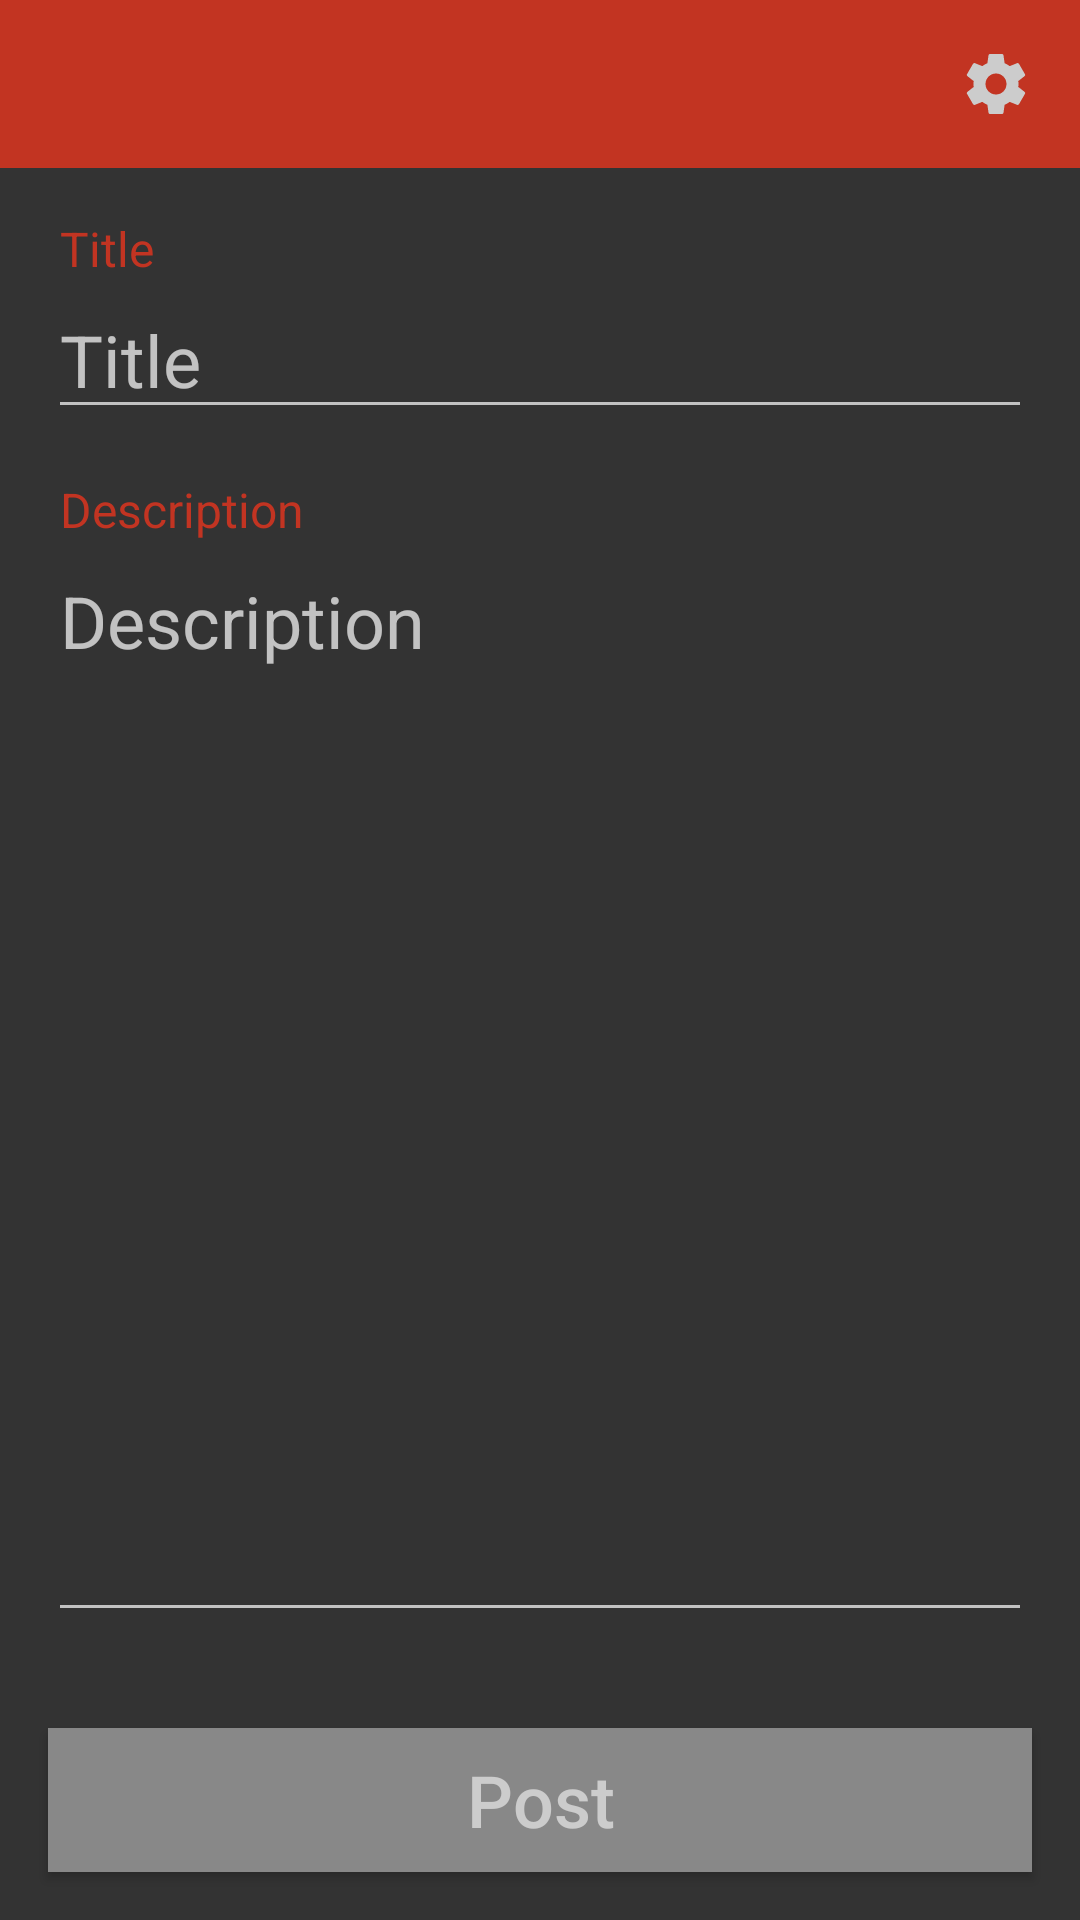

Android layout source for this screen:
<!-- AndroidManifest.xml: activity theme AppTheme -->
<!-- res/layout/activity_new_advert.xml -->
<?xml version="1.0" encoding="utf-8"?>
<android.support.constraint.ConstraintLayout
    xmlns:android="http://schemas.android.com/apk/res/android"
    xmlns:tools="http://schemas.android.com/tools"
    android:layout_width="match_parent"
    android:layout_height="match_parent"
    android:fitsSystemWindows="true"
    tools:context="ca.uqac.sosdoit.NewAdvertActivity">

    <LinearLayout
        android:layout_width="match_parent"
        android:layout_height="match_parent"
        android:orientation="vertical">

        <include layout="@layout/element_advanced_toolbar" />

        <LinearLayout
            android:layout_width="match_parent"
            android:layout_height="0dp"
            android:layout_weight="1"
            android:paddingLeft="@dimen/activity_padding"
            android:paddingRight="@dimen/activity_padding"
            android:orientation="vertical">

            <TextView
                style="@style/TextView.Info.First"
                android:text="@string/title" />

            <EditText
                android:id="@+id/naa_title"
                android:layout_width="match_parent"
                android:layout_height="wrap_content"
                android:hint="@string/title"
                android:imeOptions="actionNext"
                android:inputType="text" />

            <TextView
                style="@style/TextView.Info.First"
                android:text="@string/description" />

            <EditText
                android:id="@+id/naa_description"
                android:layout_width="match_parent"
                android:layout_height="match_parent"
                android:gravity="top"
                android:hint="@string/description"
                android:inputType="textMultiLine" />
        </LinearLayout>

        <Button
            style="@style/Button.Primary"
            android:id="@+id/naa_btn_post"
            android:layout_marginLeft="@dimen/activity_padding"
            android:layout_marginRight="@dimen/activity_padding"
            android:layout_marginTop="@dimen/element_margin_large"
            android:text="@string/btn_post" />

        <include layout="@layout/element_progress_bar" />
    </LinearLayout>
</android.support.constraint.ConstraintLayout>
<!-- res/layout/element_advanced_toolbar.xml (included above) -->
<?xml version="1.0" encoding="utf-8"?>
<android.support.v7.widget.Toolbar
    xmlns:android="http://schemas.android.com/apk/res/android"
    android:id="@+id/toolbar"
    android:layout_width="match_parent"
    android:layout_height="?attr/actionBarSize"
    android:background="@color/colorPrimary">

    <LinearLayout
        android:layout_width="wrap_content"
        android:layout_height="match_parent"
        android:padding="@dimen/activity_padding"
        android:layout_gravity="right">

        <ImageButton
            android:id="@+id/btn_profile"
            android:layout_width="wrap_content"
            android:layout_height="match_parent"
            android:scaleType="fitCenter"
            android:adjustViewBounds="true"
            android:src="@drawable/icon_account_circle_light_grey_24dp"
            android:background="?attr/selectableItemBackgroundBorderless" />

        <ImageButton
            android:id="@+id/btn_settings"
            android:layout_width="wrap_content"
            android:layout_height="match_parent"
            android:layout_marginLeft="@dimen/activity_padding"
            android:scaleType="fitCenter"
            android:adjustViewBounds="true"
            android:src="@drawable/icon_settings_light_grey_24dp"
            android:background="?attr/selectableItemBackgroundBorderless" />
    </LinearLayout>
</android.support.v7.widget.Toolbar>
<!-- res/layout/element_progress_bar.xml (included above) -->
<?xml version="1.0" encoding="utf-8"?>
<ProgressBar
    xmlns:android="http://schemas.android.com/apk/res/android"
    android:id="@+id/progress_bar"
    android:layout_width="@dimen/progress_bar_size"
    android:layout_height="@dimen/progress_bar_size"
    android:layout_marginTop="@dimen/activity_padding"
    android:layout_marginBottom="@dimen/activity_padding"
    android:visibility="gone" />
<!-- resources referenced by this layout -->
<resources>
  <color name="colorPrimary">@color/red</color>
  <dimen name="activity_padding">16dp</dimen>
  <dimen name="element_margin_large">32dp</dimen>
  <dimen name="progress_bar_size">56dp</dimen>
  <string name="btn_post">Post</string>
  <string name="description">Description</string>
  <string name="title">Title</string>
  <style name="Button.Primary">
          <item name="android:background">@drawable/button_primary</item>
      </style>
  <style name="TextView.Info.First">
          <item name="android:layout_marginTop">@dimen/activity_padding</item>
      </style>
  <style name="AppTheme" parent="Theme.AppCompat.NoActionBar">
          <item name="colorPrimary">@color/red</item>
          <item name="colorPrimaryDark">@color/dark_red</item>
          <item name="colorAccent">@color/red</item>
  
          <item name="android:textColor">@color/light_grey</item>
          <item name="android:textSize">@dimen/text_medium</item>
          <item name="android:textAllCaps">false</item>
  
          <item name="android:layout_gravity">top|center</item>
          <item name="android:gravity">center_horizontal</item>
  
          <item name="android:colorBackground">@color/dark_grey</item>
  
          <item name="alertDialogTheme">@style/AlertDialog</item>
      </style>
  <color name="red">#FFC23422</color>
  <!-- drawable button_primary (drawable) -->
  <?xml version="1.0" encoding="utf-8"?>
  <selector xmlns:android="http://schemas.android.com/apk/res/android">
      <item
          android:state_pressed="true"
          android:drawable="@drawable/background_red" />
      <item android:drawable="@drawable/background_grey" />
  </selector>
  <color name="dark_red">#FFA01200</color>
  <color name="light_grey">#FFCCCCCC</color>
  <dimen name="text_medium">24sp</dimen>
  <color name="dark_grey">#FF333333</color>
  <style name="AlertDialog" parent="Theme.AppCompat.Dialog.Alert">
          <item name="buttonBarNegativeButtonStyle">@style/NegativeButton</item>
          <item name="buttonBarPositiveButtonStyle">@style/PositiveButton</item>
          <item name="android:gravity">left</item>
      </style>
  <!-- drawable background_red (drawable) -->
  <?xml version="1.0" encoding="utf-8"?>
  <shape xmlns:android="http://schemas.android.com/apk/res/android" android:shape="rectangle">
      <solid android:color="@color/red" />
  </shape>
  <!-- drawable background_grey (drawable) -->
  <?xml version="1.0" encoding="utf-8"?>
  <shape xmlns:android="http://schemas.android.com/apk/res/android" android:shape="rectangle">
      <solid android:color="@color/grey" />
  </shape>
  <style name="NegativeButton" parent="Widget.AppCompat.Button.ButtonBar.AlertDialog">
          <item name="android:textColor">@color/light_grey</item>
      </style>
  <style name="PositiveButton" parent="Widget.AppCompat.Button.ButtonBar.AlertDialog">
          <item name="android:textColor">@color/red</item>
      </style>
  <color name="grey">#FF888888</color>
</resources>
